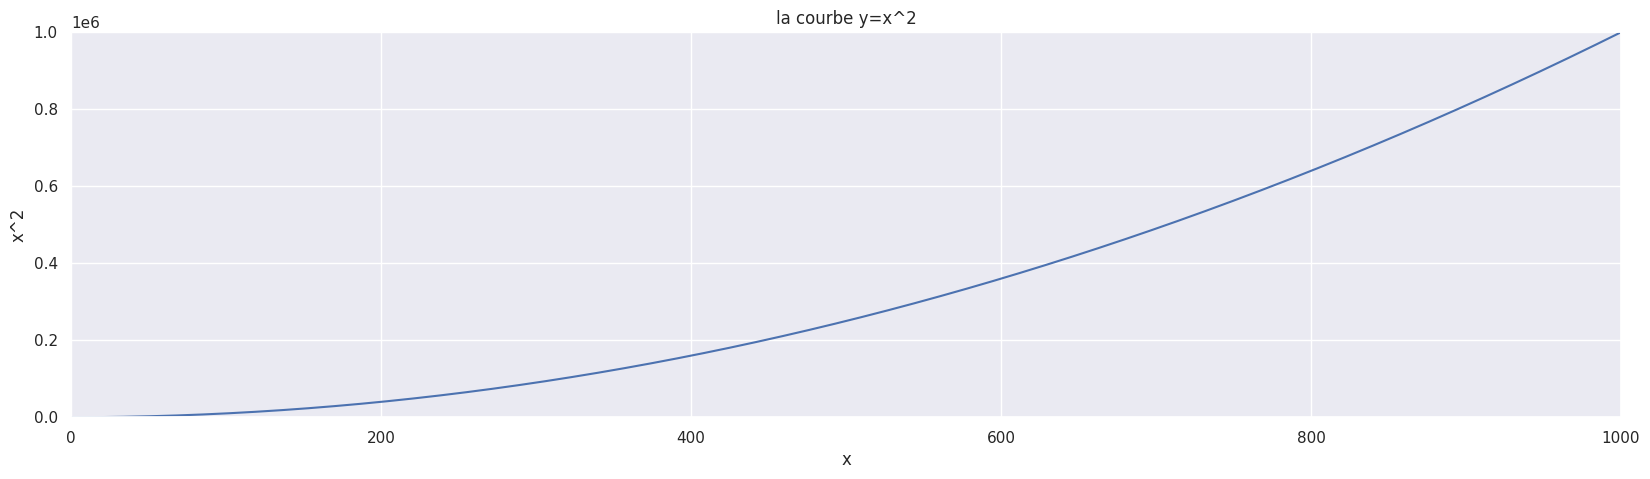

This figure's Python source:
# 0. import des bibliothèques
import matplotlib.pyplot as plt
import seaborn as sns
sns.set_theme()

# 1. création des données
x = []
y = []
for i in range(1000):
    x.append(i)
    y.append(i**2)

# 2. créer le dessin (ici ax)
fig, ax = plt.subplots(figsize=(20, 5))

# 2.1 limite des axes
ax.set_xlim(0, 1000)
ax.set_ylim(0, 1000000)

# 2.2 les légendes
ax.set_title("la courbe y=x^2")
ax.set_xlabel("x")
ax.set_ylabel("x^2")

# 3. ajouter des choses au dessin avec seaborn
sns.lineplot(ax=ax,
             x=x,
             y=y)

# 4. représenter le graphique
plt.show()
